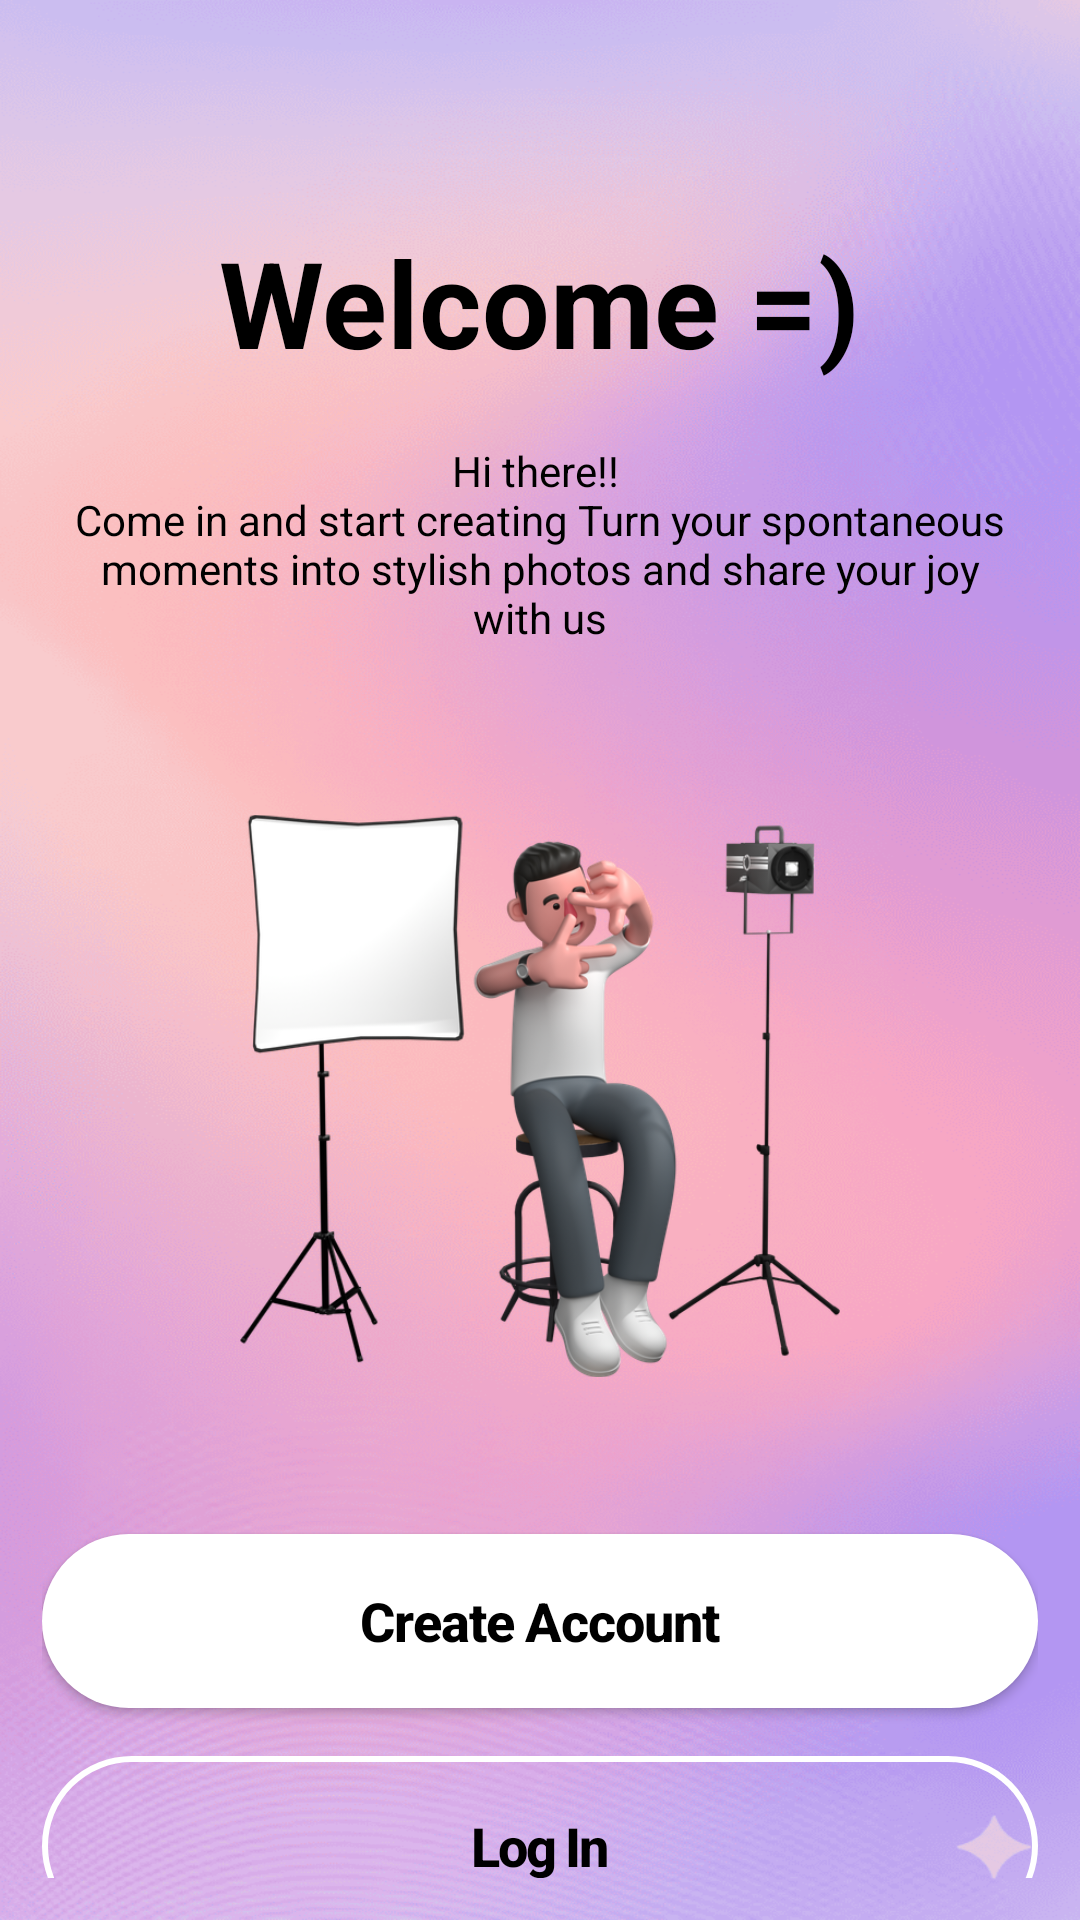

Reconstruct the res/layout file that produces this screen, plus the resources it refers to.
<!-- AndroidManifest.xml: application theme Theme.MyApp -->
<!-- res/layout/activity_welcome.xml -->
<?xml version="1.0" encoding="utf-8"?>
<androidx.constraintlayout.widget.ConstraintLayout xmlns:android="http://schemas.android.com/apk/res/android"
    xmlns:app="http://schemas.android.com/apk/res-auto"
    xmlns:tools="http://schemas.android.com/tools"
    android:id="@+id/main"
    android:layout_width="match_parent"
    android:layout_height="match_parent"
    android:padding="14dp"
    android:background="@drawable/background"
    tools:context=".MainActivity">

    <TextView
        android:id="@+id/txt_title"
        android:layout_width="wrap_content"
        android:layout_height="wrap_content"
        app:layout_constraintStart_toStartOf="parent"
        app:layout_constraintEnd_toEndOf="parent"
        app:layout_constraintTop_toTopOf="parent"
        android:layout_marginTop="60dp"
        android:text="@string/welcome"
        android:textSize="40sp"
        android:textStyle="bold"
        android:textColor="@color/black"/>
    <TextView
        android:id="@+id/txt_subTitle"
        android:layout_width="wrap_content"
        android:layout_height="wrap_content"
        app:layout_constraintStart_toStartOf="parent"
        app:layout_constraintEnd_toEndOf="parent"
        android:layout_marginTop="10dp"
        android:textColor="@color/black"
        android:padding="10dp"
        android:gravity="center"
        app:layout_constraintTop_toBottomOf="@id/txt_title"
        android:text="@string/subTitle" />

    <ImageView
        android:id="@+id/img_welcome"
        android:layout_width="200dp"
        android:layout_height="200dp"
        android:layout_marginTop="40dp"
        app:layout_constraintTop_toBottomOf="@id/txt_subTitle"
        app:layout_constraintStart_toStartOf="parent"
        app:layout_constraintEnd_toEndOf="parent"
        android:src="@drawable/element1"/>

    <com.google.android.material.button.MaterialButton
        android:id="@+id/btn_crateAccount"
        android:layout_width="match_parent"
        android:layout_height="70dp"
        android:layout_marginTop="40dp"
        app:layout_constraintTop_toBottomOf="@id/img_welcome"
        app:backgroundTint="@color/white"
        android:textColor="@color/black"
        android:letterSpacing="-0.02"
        android:textStyle="bold"
        android:textAllCaps="false"
        android:textSize="18sp"
        android:text="@string/createAccount"
        app:cornerRadius="50dp"/>

    <Button
        android:id="@+id/btn_login"
        android:layout_width="match_parent"
        android:layout_height="60dp"
        android:layout_marginTop="10dp"
        app:layout_constraintTop_toBottomOf="@id/btn_crateAccount"
        android:background="@drawable/button_border"
        android:textColor="@color/black"
        android:letterSpacing="-0.04"
        android:textStyle="bold"
        android:textSize="18sp"
        android:textAllCaps="false"
        android:text="@string/Login"/>

</androidx.constraintlayout.widget.ConstraintLayout>
<!-- resources referenced by this layout -->
<resources>
  <color name="black">#FF000000</color>
  <color name="white">#FFFFFFFF</color>
  <!-- drawable background: png bitmap (drawable, 192926 bytes) -->
  <!-- drawable button_border (drawable) -->
  <?xml version="1.0" encoding="utf-8"?>
  <shape xmlns:android="http://schemas.android.com/apk/res/android"
      android:shape="rectangle">
      <corners android:radius="50dp"/>
      <stroke
          android:width="2dp"
          android:color="@color/white" />
      <solid android:color="@android:color/transparent" />
  </shape>
  <!-- drawable element1: webp bitmap (drawable, 93238 bytes) -->
  <string name="Login">Log In</string>
  <string name="createAccount">Create Account</string>
  <string name="subTitle">Hi there!! \nCome in and start creating Turn your spontaneous moments into stylish photos and share your joy with us</string>
  <string name="welcome">Welcome =)</string>et's choose your photo and print it
  <style name="Theme.MyApp" parent="Theme.MaterialComponents.DayNight.NoActionBar">
          
          <item name="colorPrimary">@color/purple_500</item>
          <item name="colorPrimaryVariant">@color/purple_700</item>
          <item name="colorOnPrimary">@color/white</item>
          
          <item name="colorSecondary">@color/teal_200</item>
          <item name="colorSecondaryVariant">@color/teal_700</item>
          <item name="colorOnSecondary">@color/black</item>
          
          <item name="android:statusBarColor">?attr/colorPrimaryVariant</item>
          
      </style>
  <color name="purple_500">#FF6200EE</color>
  <color name="purple_700">#FF3700B3</color>
  <color name="teal_200">#FF03DAC5</color>
  <color name="teal_700">#FF018786</color>
</resources>
